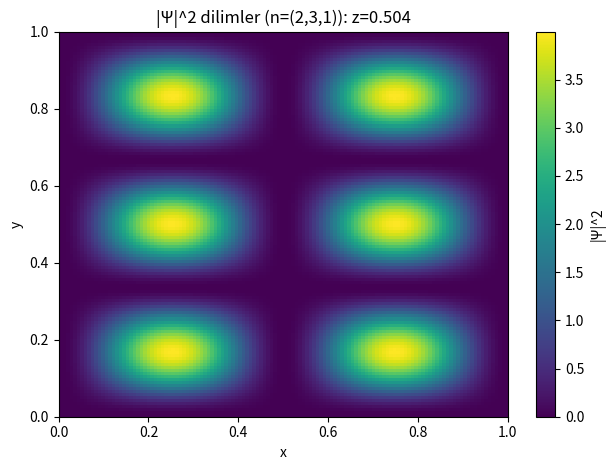
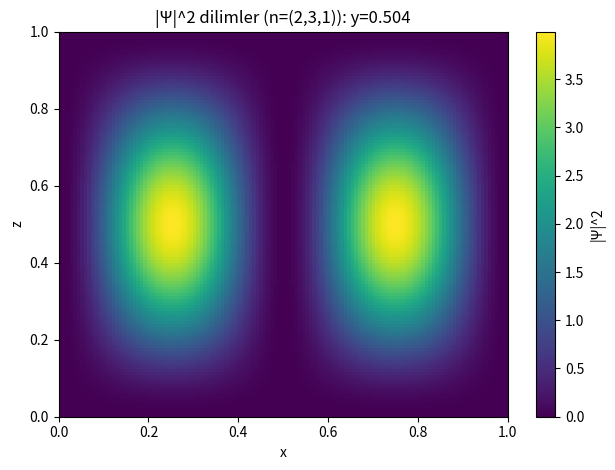
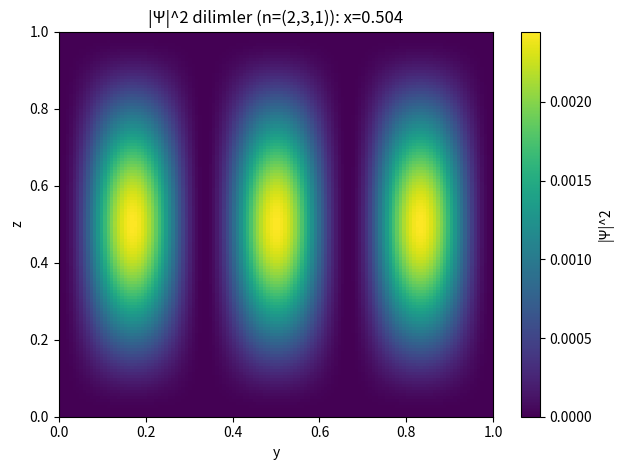
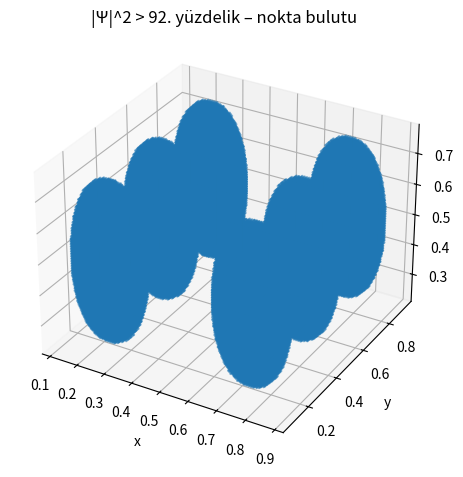

These charts were generated, in order, by the following Python code:
import numpy as np
import matplotlib.pyplot as plt
from dataclasses import dataclass

@dataclass
class Box3D:
    Lx: float = 1.0
    Ly: float = 1.0
    Lz: float = 1.0

@dataclass
class QuantumNumbers:
    nx: int = 1
    ny: int = 1
    nz: int = 1


def psi_infinite_box(x, y, z, n: QuantumNumbers, box: Box3D):
    norm = 2.0 / np.sqrt(box.Lx * box.Ly * box.Lz)
    psi = (
        np.sin(n.nx * np.pi * x / box.Lx)
        * np.sin(n.ny * np.pi * y / box.Ly)
        * np.sin(n.nz * np.pi * z / box.Lz)
    )
    return norm * psi


def probability_density(n: QuantumNumbers, box: Box3D, N=128):
    """Düzenli 3B ızgarada |Ψ|^2 döndürür."""
    x = np.linspace(0, box.Lx, N)
    y = np.linspace(0, box.Ly, N)
    z = np.linspace(0, box.Lz, N)
    X, Y, Z = np.meshgrid(x, y, z, indexing="ij")
    psi = psi_infinite_box(X, Y, Z, n, box)
    rho = np.abs(psi) ** 2
    return x, y, z, rho


def plot_slices(x, y, z, rho, title_prefix="|Ψ|^2 dilimler"):
    """xy, xz, yz düzlemlerinde orta dilimleri ayrı figürlerde gösterir."""
    ix = len(x) // 2
    iy = len(y) // 2
    iz = len(z) // 2

    plt.figure()
    plt.imshow(rho[:, :, iz].T, origin="lower", extent=[x.min(), x.max(), y.min(), y.max()], aspect="auto")
    plt.xlabel("x")
    plt.ylabel("y")
    plt.title(f"{title_prefix}: z={z[iz]:.3f}")
    plt.colorbar(label="|Ψ|^2")
    plt.tight_layout()

    plt.figure()
    plt.imshow(rho[:, iy, :].T, origin="lower", extent=[x.min(), x.max(), z.min(), z.max()], aspect="auto")
    plt.xlabel("x")
    plt.ylabel("z")
    plt.title(f"{title_prefix}: y={y[iy]:.3f}")
    plt.colorbar(label="|Ψ|^2")
    plt.tight_layout()

    plt.figure()
    plt.imshow(rho[ix, :, :].T, origin="lower", extent=[y.min(), y.max(), z.min(), z.max()], aspect="auto")
    plt.xlabel("y")
    plt.ylabel("z")
    plt.title(f"{title_prefix}: x={x[ix]:.3f}")
    plt.colorbar(label="|Ψ|^2")
    plt.tight_layout()


def plot_isosurface_like(x, y, z, rho, percentile=90, max_points=200_000):

    thr = np.percentile(rho, percentile)
    mask = rho >= thr

    X, Y, Z = np.meshgrid(x, y, z, indexing="ij")
    xs, ys, zs = X[mask], Y[mask], Z[mask]

    # Çok yoğun olabilir; örnekleyelim
    if xs.size > max_points:
        idx = np.random.choice(xs.size, size=max_points, replace=False)
        xs, ys, zs = xs[idx], ys[idx], zs[idx]

    fig = plt.figure()
    ax = fig.add_subplot(111, projection="3d")
    ax.scatter(xs, ys, zs, s=1, alpha=0.5)
    ax.set_xlabel("x")
    ax.set_ylabel("y")
    ax.set_zlabel("z")
    ax.set_title(f"|Ψ|^2 > {percentile}. yüzdelik – nokta bulutu")
    plt.tight_layout()


def psi_superposition(x, y, z, terms, box: Box3D, t=0.0, hbar=1.0, m=1.0):

    X, Y, Z = x, y, z
    # Eğer x,y,z vektörse 3D grid yapalım
    if X.ndim == 1:
        X, Y, Z = np.meshgrid(x, y, z, indexing="ij")
    psi = np.zeros_like(X, dtype=complex)
    for n, c in terms:
        k2 = (n.nx / box.Lx) ** 2 + (n.ny / box.Ly) ** 2 + (n.nz / box.Lz) ** 2
        E = (np.pi ** 2) * (hbar ** 2) * k2 / (2 * m)
        phase = np.exp(-1j * E * t / hbar)
        psi += c * psi_infinite_box(X, Y, Z, n, box) * phase
    return psi


def demo():
    box = Box3D(1.0, 1.0, 1.0)
    n = QuantumNumbers(2, 3, 1)
    N = 128  

    x, y, z, rho = probability_density(n, box, N=N)

    plot_slices(x, y, z, rho, title_prefix=f"|Ψ|^2 dilimler (n=({n.nx},{n.ny},{n.nz}))")

    plot_isosurface_like(x, y, z, rho, percentile=92)

    plt.show()


if __name__ == "__main__":
    demo()
